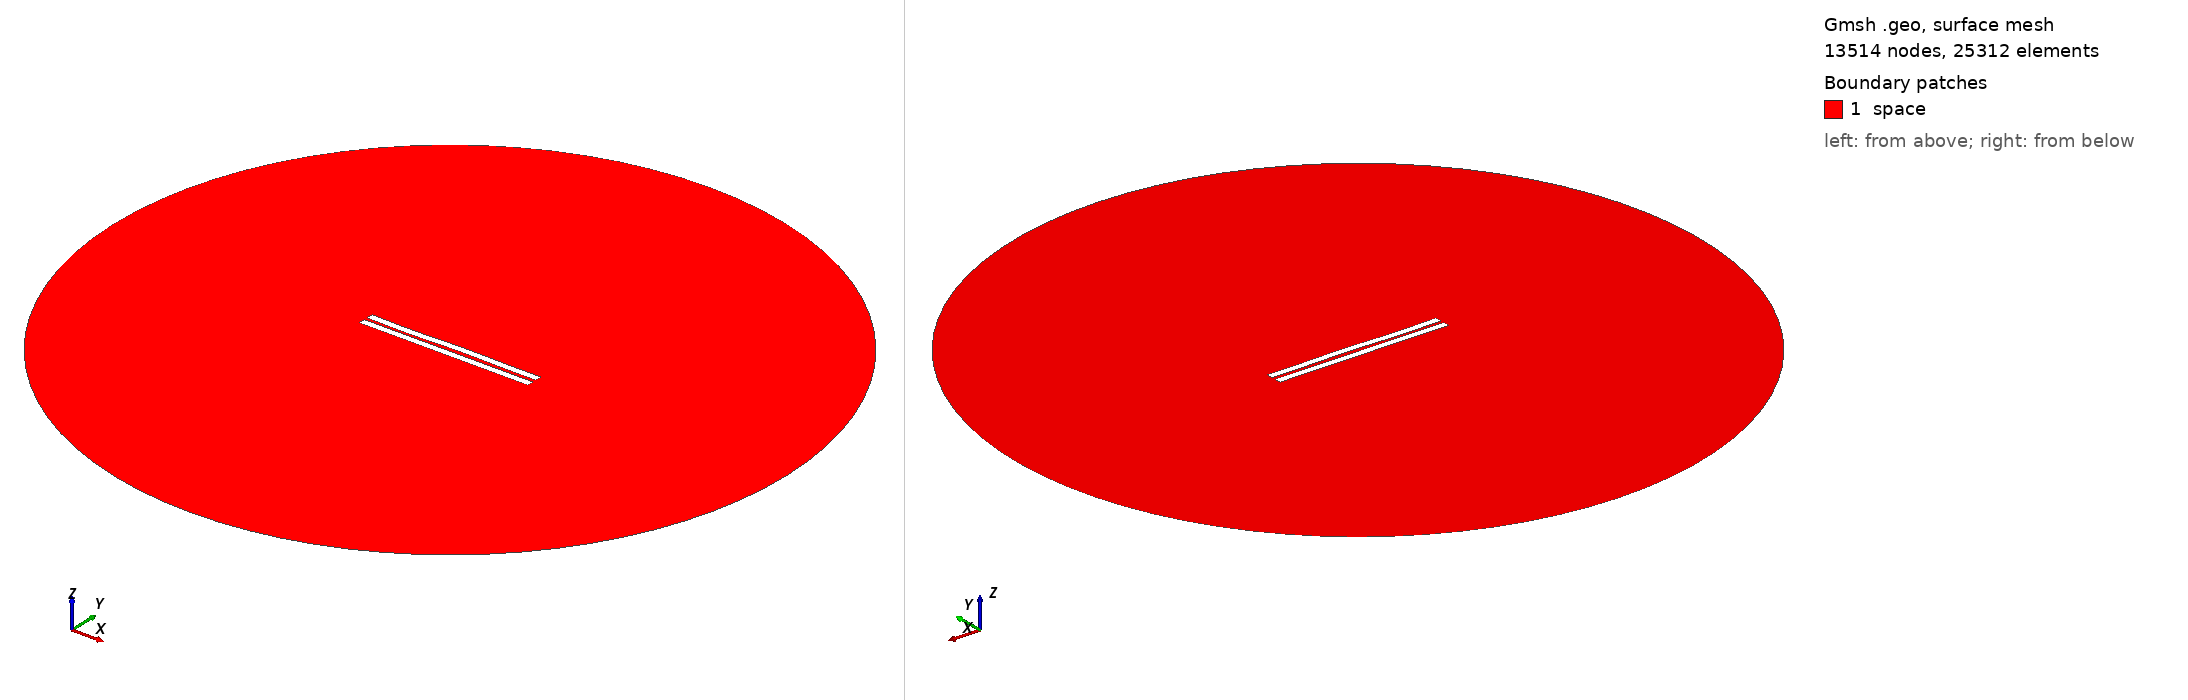

Gmsh geometry script, surface-meshed: 13514 nodes, 25312 surface elements. Boundary patches (legend numbers): 1 space. Left view from above one corner, right view from below the opposite corner. Legend entries are the model's physical surfaces. The drawing asked Gmsh for element sizes between 1% and 20% of the model's largest extent; the script's own settings can give other sizes.

=== 1826.geo (drawn) ===
//---------------------------------------
// Geometry kernel
//---------------------------------------

SetFactory("OpenCASCADE");



//---------------------------------------
// Parameters of the geometry
//---------------------------------------

// Overetch of the upper plate
overetch = 0.0;

// Distance between the plates
distance = 2.0;

// Discretization over the x axis (for the deformation)
nx = 50; 

// Length of the plate
L = 100 - overetch; 

// Number of modes
n = 4; 

// 1st mode coefficient
coeff(1) = 0.15;
beta(1) = 0.596864 * 3.1415926535 / L;

// 2nd mode coefficient
coeff(2) = 0.07499999999999998;
beta(2) = 1.49418 * 3.1415926535 / L;

// 3rd mode coefficient
coeff(3) = -0.15;
beta(3) = 2.50025 * 3.1415926535 / L;

// 4th mode coefficient
coeff(4) = -0.15;
beta(4) = 3.49999 * 3.1415926535 / L;



//---------------------------------------
// Upper plate (deformed rectangle)
//---------------------------------------

// Coordiantes of the upper plate
xmin = -50;
xmax = 50 - overetch;

// Height of the upper plate
yheight = 4 - 2 * overetch;

// Indexes of the points
UpperID[] = {};
LowerID[] = {};
LeftID[] = {};
RightID[] = {};

// Point index
p = 1;

// Horizontal edges
For i In {1:nx}
    x = xmin + (i-1)*(xmax - xmin)/(nx-1);

    y_bottom = distance / 2 + overetch;
    For j In {1:n}
        C = (Cosh(beta(j)*L) + Cos(beta(j)*L)) / (Sinh(beta(j)*L) + Sin(beta(j)*L));
        y_bottom  = y_bottom + coeff(j) * (Cosh(beta(j)*(x+50)) - Cos(beta(j)*(x+50)) - C * (Sinh(beta(j)*(x+50)) - Sin(beta(j)*(x+50))));
    EndFor

    y_top = y_bottom + yheight;

    Point(p) = {x, y_top, 0, 1.0};
    UpperID[i] = p;
    p = p + 1;

    Point(p) = {x, y_bottom, 0, 1.0};
    LowerID[i] = p;
    p = p + 1;
EndFor

// Create point lists
UpperPts[] = {}; LowerPts[] = {};
For i In {1:nx}
  UpperPts[] += {UpperID[i]};
  LowerPts[] += {LowerID[i]};
EndFor

// Build splines
Spline(1) = {UpperPts[]};
Spline(2) = {LowerPts[]};
Line(3) = {LowerPts[nx-1], UpperPts[nx-1]};
Line(4) = {LowerPts[0], UpperPts[0]};

// Build the plane surface
Curve Loop(1) = {2, 3, -1, -4};
Plane Surface(1) = {1};



//---------------------------------------
// Lower plate (rectangle)
//---------------------------------------

// Vertices
Point(1001) = {-50, -1, 0, 1.0};
Point(1002) = { 50, -1, 0, 1.0};
Point(1003) = { 50,  -5, 0, 1.0};
Point(1004) = {-50,  -5, 0, 1.0};

// Edges
Line(5) = {1001, 1002};
Line(6) = {1002, 1003};
Line(7) = {1003, 1004};
Line(8) = {1004, 1001};

// Plane surface
Line Loop(2) = {5, 6, 7, 8};
Plane Surface(2) = {2}; 



//---------------------------------------
// Outer (fictious) boundary
//---------------------------------------

// Points
Point(1005) = {0, 0, 0};       // Center
Point(1006) = {200, 0, 0};     // Start point
Point(1007) = {0, 200, 0};     // 90 degrees
Point(1008) = {-200, 0, 0};    // 180 degrees
Point(1009) = {0, -200, 0};    // 270 degrees

// Circle arcs (each needs start, center, end)
Circle(9) = {1006, 1005, 1007};
Circle(10) = {1007, 1005, 1008};
Circle(11) = {1008, 1005, 1009};
Circle(12) = {1009, 1005, 1006};

// Plane surface for the entire domain
Curve Loop(3) = {9, 10, 11, 12};
Surface(3) = {3};

// Subtract the plates from the whole domain to obtain the actual domain where we want to solve the equations
BooleanDifference{ Surface{3}; Delete; }{ Surface{1}; Surface{2}; Delete; }




//---------------------------------------
// Transfinite Lines/Curves
//---------------------------------------

// Set the number of points on the boundaries
r = 7;

// Plates
Transfinite Curve {1, 2} = 50*r Using Progression 1;
Transfinite Curve {3, 4} = 2*r Using Progression 1;
Transfinite Line {5, 7} = 50*r Using Progression 1;
Transfinite Line {6, 8} = 2*r Using Progression 1;

// Outer boundary
Transfinite Line {9, 10, 11, 12} = 20 Using Progression 1;



//---------------------------------------
// Physical groups
//---------------------------------------                

// Physical curves (boundaries)
Physical Line("force_segment", 10) = {2};
Physical Line("upper_plate", 11) = {1, 3, 4};
Physical Line("lower_plate", 12) = {5, 6, 7, 8};
Physical Line("boundary", 20) = {9, 10, 11, 12};

// Physical Surfaces
Physical Surface("space", 30) = {3};



//---------------------------------------
// 6. Generate the Mesh
//---------------------------------------

// 2D mesh generation
Mesh 2;
